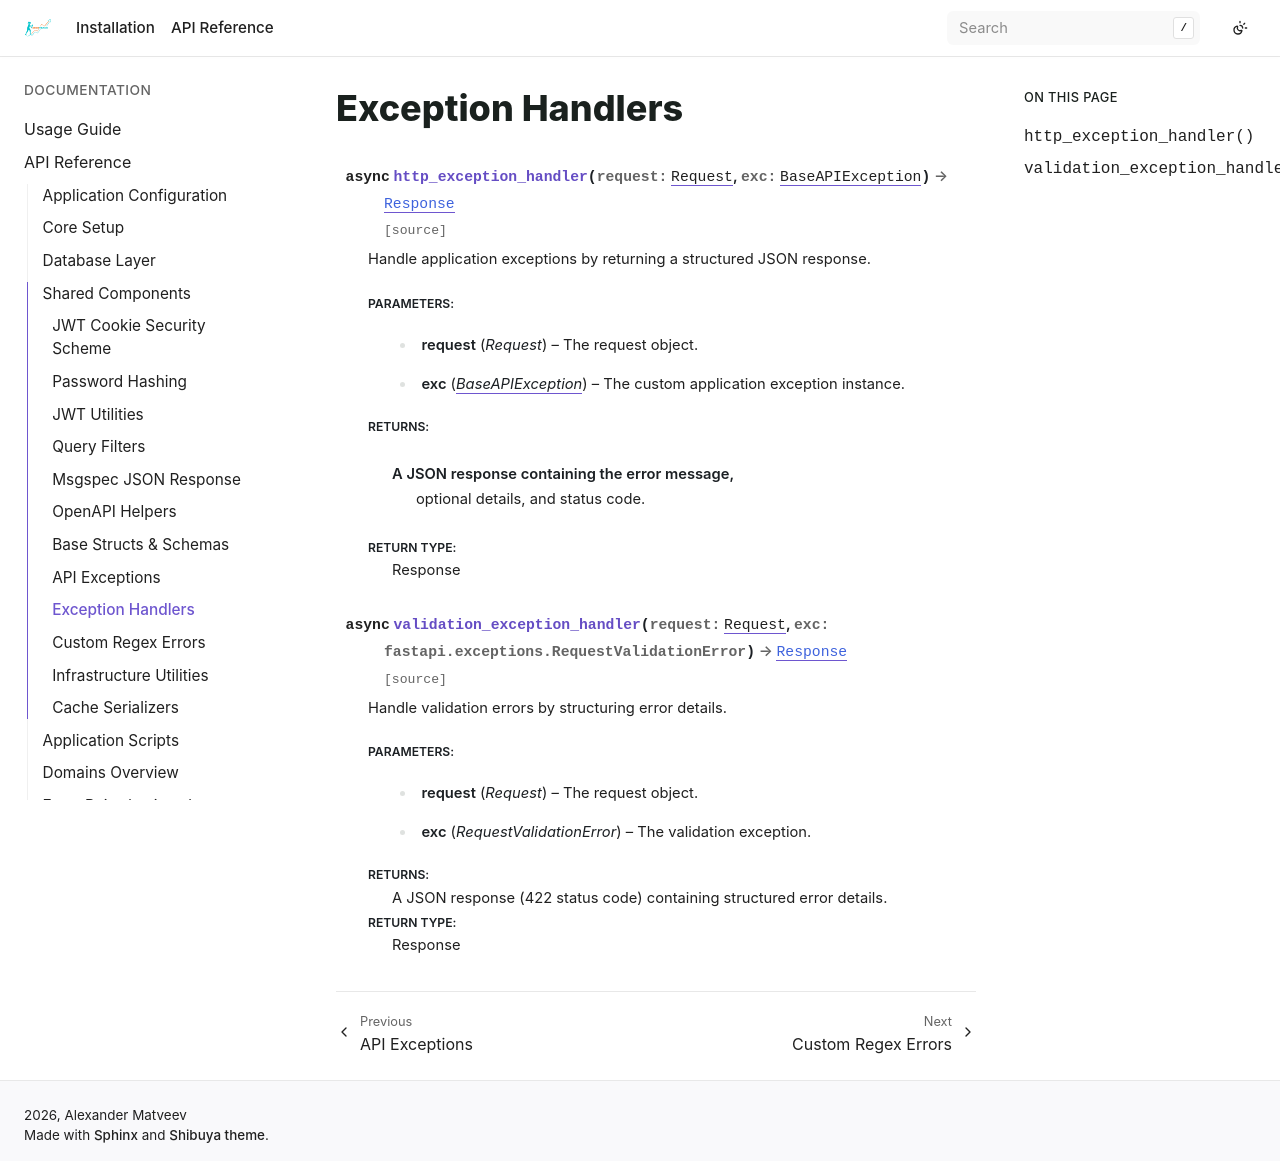

repository: bizoxe/iron-track · page: api/lib/handlers.html · generator: sphinx

Exception Handlers
==================

.. autofunction:: app.lib.handlers.http_exception_handler

.. autofunction:: app.lib.handlers.validation_exception_handler
